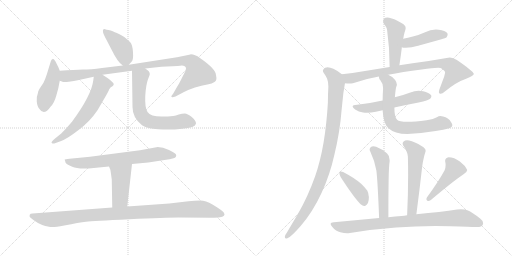
t = 0.00 s
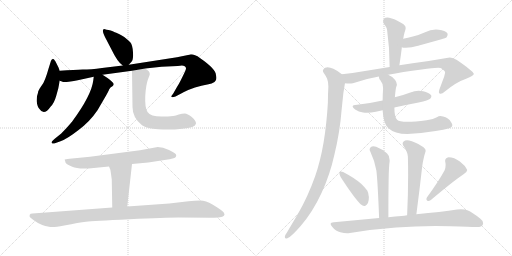
t = 2.90 s
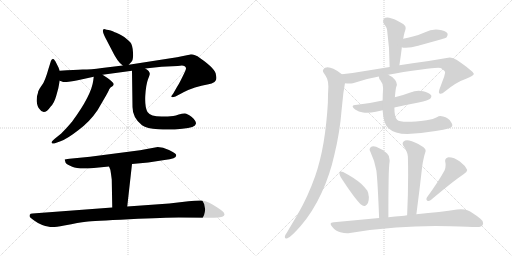
t = 5.81 s
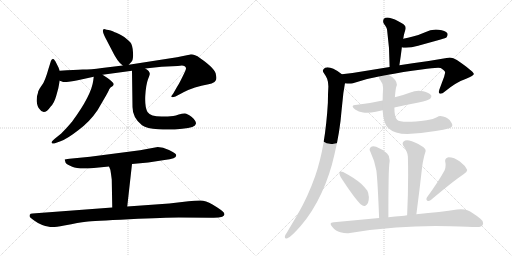
t = 8.71 s
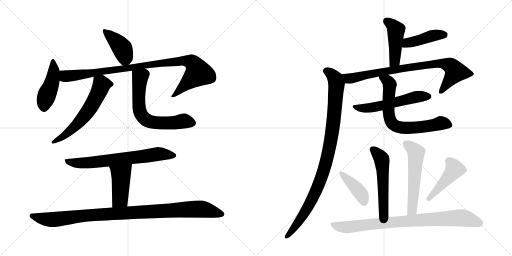
t = 11.61 s
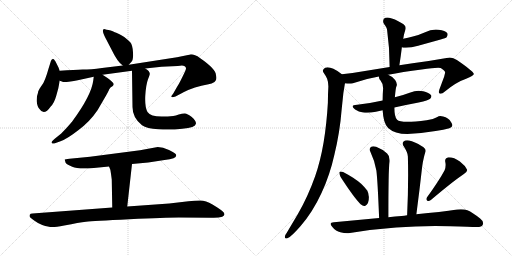
t = 14.52 s

The animated SVG that drew these frames (rendered in a browser with its animation timeline set to each time). Animation: 19 CSS @keyframes rules; one cycle of 14.52 s.

<svg version="1.1" viewBox="0 0 2048 1024" xmlns="http://www.w3.org/2000/svg">
  <g stroke="lightgray" stroke-dasharray="1,1" stroke-width="1" transform="scale(4, 4)">
    <line x1="0" y1="0" x2="256" y2="256"></line>
    <line x1="256" y1="0" x2="0" y2="256"></line>
    <line x1="128" y1="0" x2="128" y2="256"></line>
    <line x1="0" y1="128" x2="256" y2="128"></line>
    <line x1="256" y1="0" x2="512" y2="256"></line>
    <line x1="512" y1="0" x2="256" y2="256"></line>
    <line x1="384" y1="0" x2="384" y2="256"></line>
    <line x1="256" y1="128" x2="512" y2="128"></line>
  </g>
<g transform="scale(1, -1) translate(0, -850)">
   <style type="text/css">
    @keyframes keyframes0 {
      from {
       stroke: black;
       stroke-dashoffset: 414;
       stroke-width: 128;
       }
       57% {
       animation-timing-function: step-end;
       stroke: black;
       stroke-dashoffset: 0;
       stroke-width: 128;
       }
       to {
       stroke: black;
       stroke-width: 1024;
       }
       }
       #make-me-a-hanzi-animation-0 {
         animation: keyframes0 0.586914s both;
         animation-delay: 0.000000s;
         animation-timing-function: linear;
       }
    @keyframes keyframes1 {
      from {
       stroke: black;
       stroke-dashoffset: 448;
       stroke-width: 128;
       }
       59% {
       animation-timing-function: step-end;
       stroke: black;
       stroke-dashoffset: 0;
       stroke-width: 128;
       }
       to {
       stroke: black;
       stroke-width: 1024;
       }
       }
       #make-me-a-hanzi-animation-1 {
         animation: keyframes1 0.614583s both;
         animation-delay: 0.586914s;
         animation-timing-function: linear;
       }
    @keyframes keyframes2 {
      from {
       stroke: black;
       stroke-dashoffset: 971;
       stroke-width: 128;
       }
       76% {
       animation-timing-function: step-end;
       stroke: black;
       stroke-dashoffset: 0;
       stroke-width: 128;
       }
       to {
       stroke: black;
       stroke-width: 1024;
       }
       }
       #make-me-a-hanzi-animation-2 {
         animation: keyframes2 1.040202s both;
         animation-delay: 1.201497s;
         animation-timing-function: linear;
       }
    @keyframes keyframes3 {
      from {
       stroke: black;
       stroke-dashoffset: 602;
       stroke-width: 128;
       }
       66% {
       animation-timing-function: step-end;
       stroke: black;
       stroke-dashoffset: 0;
       stroke-width: 128;
       }
       to {
       stroke: black;
       stroke-width: 1024;
       }
       }
       #make-me-a-hanzi-animation-3 {
         animation: keyframes3 0.739909s both;
         animation-delay: 2.241699s;
         animation-timing-function: linear;
       }
    @keyframes keyframes4 {
      from {
       stroke: black;
       stroke-dashoffset: 655;
       stroke-width: 128;
       }
       68% {
       animation-timing-function: step-end;
       stroke: black;
       stroke-dashoffset: 0;
       stroke-width: 128;
       }
       to {
       stroke: black;
       stroke-width: 1024;
       }
       }
       #make-me-a-hanzi-animation-4 {
         animation: keyframes4 0.783040s both;
         animation-delay: 2.981608s;
         animation-timing-function: linear;
       }
    @keyframes keyframes5 {
      from {
       stroke: black;
       stroke-dashoffset: 693;
       stroke-width: 128;
       }
       69% {
       animation-timing-function: step-end;
       stroke: black;
       stroke-dashoffset: 0;
       stroke-width: 128;
       }
       to {
       stroke: black;
       stroke-width: 1024;
       }
       }
       #make-me-a-hanzi-animation-5 {
         animation: keyframes5 0.813965s both;
         animation-delay: 3.764648s;
         animation-timing-function: linear;
       }
    @keyframes keyframes6 {
      from {
       stroke: black;
       stroke-dashoffset: 441;
       stroke-width: 128;
       }
       59% {
       animation-timing-function: step-end;
       stroke: black;
       stroke-dashoffset: 0;
       stroke-width: 128;
       }
       to {
       stroke: black;
       stroke-width: 1024;
       }
       }
       #make-me-a-hanzi-animation-6 {
         animation: keyframes6 0.608887s both;
         animation-delay: 4.578613s;
         animation-timing-function: linear;
       }
    @keyframes keyframes7 {
      from {
       stroke: black;
       stroke-dashoffset: 1019;
       stroke-width: 128;
       }
       77% {
       animation-timing-function: step-end;
       stroke: black;
       stroke-dashoffset: 0;
       stroke-width: 128;
       }
       to {
       stroke: black;
       stroke-width: 1024;
       }
       }
       #make-me-a-hanzi-animation-7 {
         animation: keyframes7 1.079264s both;
         animation-delay: 5.187500s;
         animation-timing-function: linear;
       }
    @keyframes keyframes8 {
      from {
       stroke: black;
       stroke-dashoffset: 454;
       stroke-width: 128;
       }
       60% {
       animation-timing-function: step-end;
       stroke: black;
       stroke-dashoffset: 0;
       stroke-width: 128;
       }
       to {
       stroke: black;
       stroke-width: 1024;
       }
       }
       #make-me-a-hanzi-animation-8 {
         animation: keyframes8 0.619466s both;
         animation-delay: 6.266764s;
         animation-timing-function: linear;
       }
    @keyframes keyframes9 {
      from {
       stroke: black;
       stroke-dashoffset: 429;
       stroke-width: 128;
       }
       58% {
       animation-timing-function: step-end;
       stroke: black;
       stroke-dashoffset: 0;
       stroke-width: 128;
       }
       to {
       stroke: black;
       stroke-width: 1024;
       }
       }
       #make-me-a-hanzi-animation-9 {
         animation: keyframes9 0.599121s both;
         animation-delay: 6.886230s;
         animation-timing-function: linear;
       }
    @keyframes keyframes10 {
      from {
       stroke: black;
       stroke-dashoffset: 824;
       stroke-width: 128;
       }
       73% {
       animation-timing-function: step-end;
       stroke: black;
       stroke-dashoffset: 0;
       stroke-width: 128;
       }
       to {
       stroke: black;
       stroke-width: 1024;
       }
       }
       #make-me-a-hanzi-animation-10 {
         animation: keyframes10 0.920573s both;
         animation-delay: 7.485351s;
         animation-timing-function: linear;
       }
    @keyframes keyframes11 {
      from {
       stroke: black;
       stroke-dashoffset: 984;
       stroke-width: 128;
       }
       76% {
       animation-timing-function: step-end;
       stroke: black;
       stroke-dashoffset: 0;
       stroke-width: 128;
       }
       to {
       stroke: black;
       stroke-width: 1024;
       }
       }
       #make-me-a-hanzi-animation-11 {
         animation: keyframes11 1.050781s both;
         animation-delay: 8.405924s;
         animation-timing-function: linear;
       }
    @keyframes keyframes12 {
      from {
       stroke: black;
       stroke-dashoffset: 558;
       stroke-width: 128;
       }
       64% {
       animation-timing-function: step-end;
       stroke: black;
       stroke-dashoffset: 0;
       stroke-width: 128;
       }
       to {
       stroke: black;
       stroke-width: 1024;
       }
       }
       #make-me-a-hanzi-animation-12 {
         animation: keyframes12 0.704102s both;
         animation-delay: 9.456705s;
         animation-timing-function: linear;
       }
    @keyframes keyframes13 {
      from {
       stroke: black;
       stroke-dashoffset: 697;
       stroke-width: 128;
       }
       69% {
       animation-timing-function: step-end;
       stroke: black;
       stroke-dashoffset: 0;
       stroke-width: 128;
       }
       to {
       stroke: black;
       stroke-width: 1024;
       }
       }
       #make-me-a-hanzi-animation-13 {
         animation: keyframes13 0.817220s both;
         animation-delay: 10.160807s;
         animation-timing-function: linear;
       }
    @keyframes keyframes14 {
      from {
       stroke: black;
       stroke-dashoffset: 538;
       stroke-width: 128;
       }
       64% {
       animation-timing-function: step-end;
       stroke: black;
       stroke-dashoffset: 0;
       stroke-width: 128;
       }
       to {
       stroke: black;
       stroke-width: 1024;
       }
       }
       #make-me-a-hanzi-animation-14 {
         animation: keyframes14 0.687826s both;
         animation-delay: 10.978027s;
         animation-timing-function: linear;
       }
    @keyframes keyframes15 {
      from {
       stroke: black;
       stroke-dashoffset: 561;
       stroke-width: 128;
       }
       65% {
       animation-timing-function: step-end;
       stroke: black;
       stroke-dashoffset: 0;
       stroke-width: 128;
       }
       to {
       stroke: black;
       stroke-width: 1024;
       }
       }
       #make-me-a-hanzi-animation-15 {
         animation: keyframes15 0.706543s both;
         animation-delay: 11.665853s;
         animation-timing-function: linear;
       }
    @keyframes keyframes16 {
      from {
       stroke: black;
       stroke-dashoffset: 410;
       stroke-width: 128;
       }
       57% {
       animation-timing-function: step-end;
       stroke: black;
       stroke-dashoffset: 0;
       stroke-width: 128;
       }
       to {
       stroke: black;
       stroke-width: 1024;
       }
       }
       #make-me-a-hanzi-animation-16 {
         animation: keyframes16 0.583659s both;
         animation-delay: 12.372396s;
         animation-timing-function: linear;
       }
    @keyframes keyframes17 {
      from {
       stroke: black;
       stroke-dashoffset: 456;
       stroke-width: 128;
       }
       60% {
       animation-timing-function: step-end;
       stroke: black;
       stroke-dashoffset: 0;
       stroke-width: 128;
       }
       to {
       stroke: black;
       stroke-width: 1024;
       }
       }
       #make-me-a-hanzi-animation-17 {
         animation: keyframes17 0.621094s both;
         animation-delay: 12.956055s;
         animation-timing-function: linear;
       }
    @keyframes keyframes18 {
      from {
       stroke: black;
       stroke-dashoffset: 848;
       stroke-width: 128;
       }
       73% {
       animation-timing-function: step-end;
       stroke: black;
       stroke-dashoffset: 0;
       stroke-width: 128;
       }
       to {
       stroke: black;
       stroke-width: 1024;
       }
       }
       #make-me-a-hanzi-animation-18 {
         animation: keyframes18 0.940104s both;
         animation-delay: 13.577149s;
         animation-timing-function: linear;
       }
</style>
<path d="M 515.0 591.5 L 526.0 603.5 Q 534.0 610.5 532.0 641.5 Q 530.0 671.5 521.0 681.5 Q 512.0 690.5 497.0 702.5 Q 471.0 717.5 465.0 719.5 Q 460.0 720.5 451.0 725.5 Q 443.0 729.5 434.0 730.5 Q 426.0 731.5 420.0 733.5 Q 415.0 734.5 413.0 732.5 Q 407.0 725.5 423.0 696.5 L 447.0 650.5 Q 470.0 602.5 491.0 588.5 C 504.0 578.5 504.0 578.5 515.0 591.5 Z" fill="lightgray"></path> 
<path d="M 239.0 567.5 L 234.0 580.5 L 222.0 604.5 Q 215.0 615.5 211.0 614.5 Q 207.0 613.5 204.0 607.5 L 194.0 575.5 Q 187.0 550.5 181.0 535.5 Q 176.0 520.5 164.0 504.5 Q 152.0 487.5 152.0 479.5 Q 146.0 465.5 147.0 444.5 Q 149.0 423.5 158.0 414.5 Q 176.0 385.5 203.0 424.5 Q 217.0 438.5 225.0 467.5 L 233.0 496.5 L 239.0 527.5 L 239.0 567.5 Z" fill="lightgray"></path> 
<path d="M 239.0 527.5 L 248.0 524.5 Q 252.0 520.5 275.0 523.5 Q 298.0 526.5 311.0 529.5 L 375.0 543.5 L 410.0 551.5 L 528.0 567.5 L 581.0 576.5 L 646.0 583.5 L 711.0 586.5 Q 731.0 590.5 737.0 586.5 Q 744.0 582.5 744.0 577.5 Q 745.0 571.5 730.0 543.5 Q 716.0 514.5 709.0 504.5 L 693.0 476.5 L 685.0 465.5 Q 685.0 464.5 687.0 462.5 Q 689.0 459.5 702.0 464.5 L 736.0 482.5 Q 775.0 502.5 834.0 513.5 Q 847.0 515.5 858.0 522.5 Q 869.0 528.5 864.0 550.5 Q 862.0 575.5 801.0 617.5 Q 772.0 636.5 757.0 631.5 L 708.0 621.5 L 515.0 591.5 L 491.0 588.5 L 408.0 578.5 Q 363.0 572.5 331.0 572.5 Q 300.0 571.5 239.0 567.5 C 209.0 565.5 210.0 534.5 239.0 527.5 Z" fill="lightgray"></path> 
<path d="M 375.0 543.5 L 373.0 528.5 Q 366.0 469.5 288.0 363.5 Q 266.0 337.5 245.0 316.5 L 219.0 295.5 Q 203.0 282.5 207.0 278.5 Q 211.0 274.5 217.0 276.5 L 242.0 285.5 Q 268.0 294.5 313.0 329.5 Q 359.0 363.5 390.0 409.5 L 415.0 452.5 Q 434.0 484.5 437.0 493.5 Q 440.0 501.5 451.0 506.5 Q 455.0 511.5 455.0 514.5 Q 455.0 516.5 446.0 525.5 Q 438.0 533.5 430.0 538.5 L 410.0 551.5 C 385.0 567.5 379.0 571.5 375.0 543.5 Z" fill="lightgray"></path> 
<path d="M 528.0 567.5 L 530.0 422.5 Q 530.0 379.5 568.0 349.5 Q 587.0 336.5 633.0 333.5 Q 679.0 329.5 729.0 335.5 Q 782.0 339.5 784.0 356.5 Q 784.0 367.5 767.0 382.5 Q 750.0 396.5 739.0 396.5 Q 728.0 396.5 715.0 392.5 Q 703.0 388.5 693.0 386.5 L 671.0 384.5 L 646.0 384.5 Q 602.0 384.5 590.0 402.5 Q 579.0 419.5 581.0 466.5 Q 584.0 512.5 592.0 533.5 Q 600.0 553.5 599.0 554.5 Q 600.0 565.5 581.0 576.5 C 557.0 594.5 528.0 597.5 528.0 567.5 Z" fill="lightgray"></path> 
<path d="M 631.0 262.5 L 560.0 249.5 L 360.0 223.5 L 278.0 215.5 Q 260.0 213.5 259.0 212.5 Q 258.0 210.5 260.0 208.5 L 262.0 200.5 Q 265.0 193.5 289.0 183.5 Q 313.0 172.5 375.0 178.5 L 436.0 184.5 L 528.0 194.5 L 593.0 200.5 L 658.0 210.5 Q 681.0 212.5 694.0 217.5 Q 708.0 221.5 704.0 232.5 Q 702.0 238.5 676.0 250.5 Q 651.0 262.5 631.0 262.5 Z" fill="lightgray"></path> 
<path d="M 436.0 184.5 L 441.0 172.5 Q 442.0 171.5 447.0 132.5 L 449.0 20.5 C 450.0 -9.5 506.0 -5.5 509.0 24.5 L 528.0 194.5 C 531.0 224.5 424.0 212.5 436.0 184.5 Z" fill="lightgray"></path> 
<path d="M 449.0 20.5 L 130.0 -3.5 Q 121.0 -3.5 119.0 -8.5 Q 117.0 -14.5 120.0 -18.5 Q 128.0 -25.5 138.0 -32.5 Q 148.0 -40.5 169.0 -49.5 Q 198.0 -58.5 210.0 -57.5 Q 223.0 -57.5 257.0 -51.5 Q 317.0 -39.5 344.0 -36.5 Q 371.0 -33.5 517.0 -26.5 Q 664.0 -19.5 715.0 -19.5 L 846.0 -20.5 Q 875.0 -21.5 889.0 -16.5 Q 907.0 -9.5 889.0 6.5 Q 878.0 15.5 850.0 32.5 Q 823.0 48.5 801.0 48.5 Q 779.0 48.5 754.0 45.5 L 677.0 36.5 L 509.0 24.5 L 449.0 20.5 Z" fill="lightgray"></path> 
<path d="M 1597.5 589.0 Q 1603.5 628.0 1607.5 661.0 L 1612.5 695.0 L 1613.5 698.0 Q 1615.5 712.0 1618.5 721.0 Q 1621.5 731.0 1622.5 735.0 L 1622.5 739.0 Q 1622.5 749.0 1607.5 757.0 Q 1577.5 776.0 1556.5 779.0 Q 1552.5 780.0 1549.5 780.0 Q 1540.5 780.0 1535.5 775.0 Q 1532.5 770.0 1532.5 765.0 Q 1532.5 760.0 1535.5 755.0 Q 1548.5 739.0 1548.5 729.0 Q 1558.5 660.0 1558.5 582.0 C 1558.5 552.0 1592.5 559.0 1597.5 589.0 Z" fill="lightgray"></path> 
<path d="M 1607.5 661.0 Q 1612.5 659.0 1618.5 659.0 L 1623.5 659.0 Q 1645.5 659.0 1672.5 667.0 L 1762.5 692.0 Q 1783.5 698.0 1786.5 701.0 Q 1790.5 707.0 1790.5 712.0 Q 1790.5 714.0 1789.5 717.0 Q 1781.5 728.0 1754.5 731.0 Q 1749.5 732.0 1743.5 732.0 Q 1720.5 732.0 1700.5 721.0 Q 1676.5 710.0 1651.5 704.0 Q 1631.5 698.0 1612.5 695.0 C 1582.5 690.0 1578.5 669.0 1607.5 661.0 Z" fill="lightgray"></path> 
<path d="M 1552.5 551.0 Q 1608.5 562.0 1686.5 572.0 Q 1732.5 579.0 1752.5 579.0 Q 1758.5 579.0 1762.5 578.0 Q 1780.5 567.0 1780.5 560.0 L 1780.5 559.0 L 1776.5 543.0 L 1757.5 492.0 Q 1755.5 486.0 1755.5 482.0 Q 1755.5 478.0 1758.5 476.0 Q 1760.5 475.0 1762.5 475.0 Q 1769.5 475.0 1779.5 484.0 Q 1825.5 522.0 1864.5 535.0 Q 1895.5 548.0 1895.5 554.0 Q 1893.5 565.0 1827.5 610.0 Q 1813.5 620.0 1799.5 620.0 Q 1792.5 620.0 1786.5 618.0 Q 1725.5 607.0 1650.5 597.0 L 1597.5 589.0 L 1558.5 582.0 L 1453.5 565.0 Q 1409.5 557.0 1367.5 553.0 C 1337.5 550.0 1350.5 519.0 1380.5 517.0 Q 1388.5 516.0 1396.5 516.0 Q 1404.5 516.0 1411.5 517.0 Q 1461.5 535.0 1515.5 544.0 L 1552.5 551.0 Z" fill="lightgray"></path> 
<path d="M 1367.5 553.0 Q 1352.5 566.0 1333.5 575.0 Q 1320.5 581.0 1310.5 581.0 Q 1305.5 581.0 1300.5 579.0 Q 1291.5 574.0 1291.5 567.0 Q 1291.5 564.0 1294.5 559.0 Q 1302.5 548.0 1308.5 535.0 Q 1313.5 522.0 1313.5 504.0 Q 1311.5 473.0 1311.5 439.0 Q 1306.5 353.0 1294.5 281.0 Q 1281.5 205.0 1260.5 145.0 Q 1231.5 63.0 1191.5 -6.0 L 1146.5 -82.0 Q 1139.5 -90.0 1139.5 -96.0 L 1139.5 -99.0 Q 1139.5 -104.0 1145.5 -104.0 L 1147.5 -104.0 Q 1157.5 -101.0 1172.5 -86.0 Q 1189.5 -69.0 1202.5 -54.0 Q 1250.5 1.0 1286.5 79.0 Q 1319.5 150.0 1337.5 231.0 Q 1359.5 321.0 1366.5 411.0 L 1373.5 478.0 L 1379.5 515.0 L 1380.5 517.0 C 1384.5 540.0 1384.5 540.0 1367.5 553.0 Z" fill="lightgray"></path> 
<path d="M 1428.5 431.0 Q 1410.5 430.0 1410.5 424.0 Q 1410.5 420.0 1420.5 412.0 Q 1434.5 403.0 1452.5 400.0 Q 1459.5 399.0 1467.5 399.0 Q 1483.5 399.0 1503.5 403.0 L 1530.5 409.0 L 1577.5 420.0 Q 1626.5 431.0 1674.5 440.0 Q 1714.5 449.0 1720.5 455.0 Q 1725.5 461.0 1725.5 465.0 Q 1725.5 467.0 1724.5 469.0 Q 1716.5 479.0 1692.5 485.0 Q 1683.5 487.0 1674.5 487.0 Q 1657.5 487.0 1641.5 480.0 Q 1609.5 468.0 1579.5 461.0 L 1530.5 448.0 Q 1482.5 437.0 1428.5 431.0 Z" fill="lightgray"></path> 
<path d="M 1530.5 409.0 Q 1533.5 356.0 1552.5 338.0 Q 1578.5 314.0 1629.5 314.0 Q 1682.5 316.0 1742.5 326.0 Q 1775.5 330.0 1797.5 337.0 Q 1809.5 341.0 1809.5 349.0 Q 1809.5 354.0 1804.5 361.0 Q 1793.5 380.0 1772.5 384.0 Q 1766.5 386.0 1761.5 386.0 Q 1753.5 386.0 1749.5 382.0 Q 1733.5 372.0 1706.5 369.0 Q 1658.5 363.0 1629.5 363.0 Q 1596.5 363.0 1588.5 371.0 Q 1577.5 381.0 1577.5 420.0 L 1579.5 461.0 Q 1582.5 497.0 1585.5 504.0 Q 1587.5 508.0 1587.5 512.0 Q 1587.5 520.0 1580.5 530.0 Q 1568.5 545.0 1552.5 551.0 C 1525.5 565.0 1505.5 572.0 1515.5 544.0 Q 1515.5 535.0 1521.5 529.0 Q 1532.5 516.0 1532.5 497.0 Q 1530.5 472.0 1530.5 448.0 L 1530.5 409.0 Z" fill="lightgray"></path> 
<path d="M 1553.5 -19.0 Q 1553.5 71.0 1554.5 128.0 Q 1555.5 189.0 1558.5 204.0 L 1558.5 210.0 Q 1558.5 227.0 1548.5 236.0 Q 1528.5 254.0 1504.5 263.0 Q 1498.5 265.0 1493.5 265.0 Q 1487.5 265.0 1483.5 262.0 Q 1478.5 258.0 1478.5 252.0 Q 1478.5 248.0 1481.5 243.0 Q 1499.5 205.0 1505.5 168.0 Q 1510.5 129.0 1516.5 -22.0 C 1517.5 -52.0 1553.5 -49.0 1553.5 -19.0 Z" fill="lightgray"></path> 
<path d="M 1665.5 -7.0 Q 1678.5 92.0 1688.5 182.0 Q 1691.5 205.0 1695.5 220.0 Q 1698.5 233.0 1701.5 242.0 Q 1702.5 244.0 1702.5 247.0 Q 1702.5 257.0 1687.5 265.0 Q 1657.5 284.0 1636.5 288.0 Q 1632.5 289.0 1628.5 289.0 Q 1619.5 289.0 1614.5 284.0 Q 1610.5 280.0 1610.5 276.0 Q 1610.5 270.0 1615.5 264.0 Q 1631.5 239.0 1631.5 224.0 Q 1632.5 188.0 1632.5 150.0 Q 1632.5 73.0 1628.5 -11.0 C 1627.5 -41.0 1661.5 -37.0 1665.5 -7.0 Z" fill="lightgray"></path> 
<path d="M 1357.5 161.0 L 1357.5 158.0 Q 1357.5 152.0 1362.5 142.0 Q 1415.5 60.0 1442.5 33.0 Q 1450.5 26.0 1456.5 26.0 Q 1459.5 26.0 1461.5 27.0 Q 1475.5 34.0 1475.5 62.0 Q 1473.5 80.0 1469.5 87.0 Q 1460.5 100.0 1444.5 115.0 Q 1418.5 138.0 1372.5 162.0 Q 1367.5 164.0 1363.5 164.0 Q 1359.5 164.0 1357.5 161.0 Z" fill="lightgray"></path> 
<path d="M 1707.5 60.0 Q 1705.5 56.0 1705.5 54.0 Q 1705.5 49.0 1709.5 47.0 Q 1711.5 46.0 1713.5 46.0 Q 1717.5 46.0 1723.5 50.0 Q 1813.5 126.0 1855.5 154.0 Q 1868.5 162.0 1868.5 169.0 L 1868.5 171.0 Q 1860.5 188.0 1839.5 204.0 Q 1816.5 221.0 1794.5 221.0 Q 1780.5 219.0 1780.5 207.0 Q 1780.5 204.0 1781.5 200.0 Q 1782.5 195.0 1782.5 190.0 Q 1782.5 180.0 1778.5 169.0 Q 1755.5 126.0 1707.5 60.0 Z" fill="lightgray"></path> 
<path d="M 1628.5 -11.0 Q 1616.5 -13.0 1606.5 -14.0 Q 1580.5 -16.0 1553.5 -19.0 L 1516.5 -22.0 L 1335.5 -39.0 Q 1322.5 -40.0 1322.5 -46.0 Q 1322.5 -50.0 1329.5 -58.0 Q 1343.5 -75.0 1361.5 -79.0 Q 1376.5 -83.0 1388.5 -83.0 Q 1394.5 -83.0 1399.5 -82.0 Q 1487.5 -67.0 1584.5 -60.0 Q 1660.5 -54.0 1740.5 -54.0 Q 1770.5 -54.0 1801.5 -55.0 Q 1883.5 -58.0 1904.5 -58.0 L 1908.5 -58.0 Q 1926.5 -58.0 1930.5 -50.0 Q 1932.5 -46.0 1932.5 -43.0 Q 1932.5 -33.0 1920.5 -24.0 Q 1890.5 0.0 1869.5 9.0 Q 1858.5 13.0 1843.5 13.0 Q 1836.5 13.0 1828.5 12.0 Q 1764.5 2.0 1665.5 -7.0 L 1628.5 -11.0 Z" fill="lightgray"></path> 
      <clipPath id="make-me-a-hanzi-clip-0">
      <path d="M 515.0 591.5 L 526.0 603.5 Q 534.0 610.5 532.0 641.5 Q 530.0 671.5 521.0 681.5 Q 512.0 690.5 497.0 702.5 Q 471.0 717.5 465.0 719.5 Q 460.0 720.5 451.0 725.5 Q 443.0 729.5 434.0 730.5 Q 426.0 731.5 420.0 733.5 Q 415.0 734.5 413.0 732.5 Q 407.0 725.5 423.0 696.5 L 447.0 650.5 Q 470.0 602.5 491.0 588.5 C 504.0 578.5 504.0 578.5 515.0 591.5 Z" fill="lightgray"></path>
      </clipPath>
      <path clip-path="url(#make-me-a-hanzi-clip-0)" d="M 417.0 727.5 L 490.0 655.5 L 500.0 619.5 L 495.0 602.5 " fill="none" id="make-me-a-hanzi-animation-0" stroke-dasharray="286 572" stroke-linecap="round"></path>

      <clipPath id="make-me-a-hanzi-clip-1">
      <path d="M 239.0 567.5 L 234.0 580.5 L 222.0 604.5 Q 215.0 615.5 211.0 614.5 Q 207.0 613.5 204.0 607.5 L 194.0 575.5 Q 187.0 550.5 181.0 535.5 Q 176.0 520.5 164.0 504.5 Q 152.0 487.5 152.0 479.5 Q 146.0 465.5 147.0 444.5 Q 149.0 423.5 158.0 414.5 Q 176.0 385.5 203.0 424.5 Q 217.0 438.5 225.0 467.5 L 233.0 496.5 L 239.0 527.5 L 239.0 567.5 Z" fill="lightgray"></path>
      </clipPath>
      <path clip-path="url(#make-me-a-hanzi-clip-1)" d="M 213.0 605.5 L 216.0 565.5 L 209.0 525.5 L 177.0 441.5 L 175.0 420.5 " fill="none" id="make-me-a-hanzi-animation-1" stroke-dasharray="320 640" stroke-linecap="round"></path>

      <clipPath id="make-me-a-hanzi-clip-2">
      <path d="M 239.0 527.5 L 248.0 524.5 Q 252.0 520.5 275.0 523.5 Q 298.0 526.5 311.0 529.5 L 375.0 543.5 L 410.0 551.5 L 528.0 567.5 L 581.0 576.5 L 646.0 583.5 L 711.0 586.5 Q 731.0 590.5 737.0 586.5 Q 744.0 582.5 744.0 577.5 Q 745.0 571.5 730.0 543.5 Q 716.0 514.5 709.0 504.5 L 693.0 476.5 L 685.0 465.5 Q 685.0 464.5 687.0 462.5 Q 689.0 459.5 702.0 464.5 L 736.0 482.5 Q 775.0 502.5 834.0 513.5 Q 847.0 515.5 858.0 522.5 Q 869.0 528.5 864.0 550.5 Q 862.0 575.5 801.0 617.5 Q 772.0 636.5 757.0 631.5 L 708.0 621.5 L 515.0 591.5 L 491.0 588.5 L 408.0 578.5 Q 363.0 572.5 331.0 572.5 Q 300.0 571.5 239.0 567.5 C 209.0 565.5 210.0 534.5 239.0 527.5 Z" fill="lightgray"></path>
      </clipPath>
      <path clip-path="url(#make-me-a-hanzi-clip-2)" d="M 249.0 560.5 L 259.0 547.5 L 279.0 546.5 L 643.0 598.5 L 730.0 607.5 L 766.0 600.5 L 776.0 593.5 L 794.0 558.5 L 693.0 468.5 " fill="none" id="make-me-a-hanzi-animation-2" stroke-dasharray="843 1686" stroke-linecap="round"></path>

      <clipPath id="make-me-a-hanzi-clip-3">
      <path d="M 375.0 543.5 L 373.0 528.5 Q 366.0 469.5 288.0 363.5 Q 266.0 337.5 245.0 316.5 L 219.0 295.5 Q 203.0 282.5 207.0 278.5 Q 211.0 274.5 217.0 276.5 L 242.0 285.5 Q 268.0 294.5 313.0 329.5 Q 359.0 363.5 390.0 409.5 L 415.0 452.5 Q 434.0 484.5 437.0 493.5 Q 440.0 501.5 451.0 506.5 Q 455.0 511.5 455.0 514.5 Q 455.0 516.5 446.0 525.5 Q 438.0 533.5 430.0 538.5 L 410.0 551.5 C 385.0 567.5 379.0 571.5 375.0 543.5 Z" fill="lightgray"></path>
      </clipPath>
      <path clip-path="url(#make-me-a-hanzi-clip-3)" d="M 444.0 514.5 L 406.0 511.5 L 368.0 429.5 L 336.0 384.5 L 282.0 327.5 L 213.0 280.5 " fill="none" id="make-me-a-hanzi-animation-3" stroke-dasharray="474 948" stroke-linecap="round"></path>

      <clipPath id="make-me-a-hanzi-clip-4">
      <path d="M 528.0 567.5 L 530.0 422.5 Q 530.0 379.5 568.0 349.5 Q 587.0 336.5 633.0 333.5 Q 679.0 329.5 729.0 335.5 Q 782.0 339.5 784.0 356.5 Q 784.0 367.5 767.0 382.5 Q 750.0 396.5 739.0 396.5 Q 728.0 396.5 715.0 392.5 Q 703.0 388.5 693.0 386.5 L 671.0 384.5 L 646.0 384.5 Q 602.0 384.5 590.0 402.5 Q 579.0 419.5 581.0 466.5 Q 584.0 512.5 592.0 533.5 Q 600.0 553.5 599.0 554.5 Q 600.0 565.5 581.0 576.5 C 557.0 594.5 528.0 597.5 528.0 567.5 Z" fill="lightgray"></path>
      </clipPath>
      <path clip-path="url(#make-me-a-hanzi-clip-4)" d="M 536.0 560.5 L 560.0 538.5 L 555.0 430.5 L 565.0 390.5 L 580.0 374.5 L 627.0 359.5 L 667.0 357.5 L 744.0 365.5 L 771.0 358.5 " fill="none" id="make-me-a-hanzi-animation-4" stroke-dasharray="527 1054" stroke-linecap="round"></path>

      <clipPath id="make-me-a-hanzi-clip-5">
      <path d="M 631.0 262.5 L 560.0 249.5 L 360.0 223.5 L 278.0 215.5 Q 260.0 213.5 259.0 212.5 Q 258.0 210.5 260.0 208.5 L 262.0 200.5 Q 265.0 193.5 289.0 183.5 Q 313.0 172.5 375.0 178.5 L 436.0 184.5 L 528.0 194.5 L 593.0 200.5 L 658.0 210.5 Q 681.0 212.5 694.0 217.5 Q 708.0 221.5 704.0 232.5 Q 702.0 238.5 676.0 250.5 Q 651.0 262.5 631.0 262.5 Z" fill="lightgray"></path>
      </clipPath>
      <path clip-path="url(#make-me-a-hanzi-clip-5)" d="M 262.0 211.5 L 286.0 200.5 L 346.0 198.5 L 629.0 234.5 L 694.0 228.5 " fill="none" id="make-me-a-hanzi-animation-5" stroke-dasharray="565 1130" stroke-linecap="round"></path>

      <clipPath id="make-me-a-hanzi-clip-6">
      <path d="M 436.0 184.5 L 441.0 172.5 Q 442.0 171.5 447.0 132.5 L 449.0 20.5 C 450.0 -9.5 506.0 -5.5 509.0 24.5 L 528.0 194.5 C 531.0 224.5 424.0 212.5 436.0 184.5 Z" fill="lightgray"></path>
      </clipPath>
      <path clip-path="url(#make-me-a-hanzi-clip-6)" d="M 521.0 187.5 L 483.0 148.5 L 480.0 54.5 L 456.0 27.5 " fill="none" id="make-me-a-hanzi-animation-6" stroke-dasharray="313 626" stroke-linecap="round"></path>

      <clipPath id="make-me-a-hanzi-clip-7">
      <path d="M 449.0 20.5 L 130.0 -3.5 Q 121.0 -3.5 119.0 -8.5 Q 117.0 -14.5 120.0 -18.5 Q 128.0 -25.5 138.0 -32.5 Q 148.0 -40.5 169.0 -49.5 Q 198.0 -58.5 210.0 -57.5 Q 223.0 -57.5 257.0 -51.5 Q 317.0 -39.5 344.0 -36.5 Q 371.0 -33.5 517.0 -26.5 Q 664.0 -19.5 715.0 -19.5 L 846.0 -20.5 Q 875.0 -21.5 889.0 -16.5 Q 907.0 -9.5 889.0 6.5 Q 878.0 15.5 850.0 32.5 Q 823.0 48.5 801.0 48.5 Q 779.0 48.5 754.0 45.5 L 677.0 36.5 L 509.0 24.5 L 449.0 20.5 Z" fill="lightgray"></path>
      </clipPath>
      <path clip-path="url(#make-me-a-hanzi-clip-7)" d="M 128.0 -12.5 L 172.0 -24.5 L 214.0 -27.5 L 379.0 -8.5 L 794.0 14.5 L 886.0 -4.5 " fill="none" id="make-me-a-hanzi-animation-7" stroke-dasharray="891 1782" stroke-linecap="round"></path>

      <clipPath id="make-me-a-hanzi-clip-8">
      <path d="M 1597.5 589.0 Q 1603.5 628.0 1607.5 661.0 L 1612.5 695.0 L 1613.5 698.0 Q 1615.5 712.0 1618.5 721.0 Q 1621.5 731.0 1622.5 735.0 L 1622.5 739.0 Q 1622.5 749.0 1607.5 757.0 Q 1577.5 776.0 1556.5 779.0 Q 1552.5 780.0 1549.5 780.0 Q 1540.5 780.0 1535.5 775.0 Q 1532.5 770.0 1532.5 765.0 Q 1532.5 760.0 1535.5 755.0 Q 1548.5 739.0 1548.5 729.0 Q 1558.5 660.0 1558.5 582.0 C 1558.5 552.0 1592.5 559.0 1597.5 589.0 Z" fill="lightgray"></path>
      </clipPath>
      <path clip-path="url(#make-me-a-hanzi-clip-8)" d="M 1546.5 766.0 L 1584.5 730.0 L 1580.5 615.0 L 1563.5 590.0 " fill="none" id="make-me-a-hanzi-animation-8" stroke-dasharray="326 652" stroke-linecap="round"></path>

      <clipPath id="make-me-a-hanzi-clip-9">
      <path d="M 1607.5 661.0 Q 1612.5 659.0 1618.5 659.0 L 1623.5 659.0 Q 1645.5 659.0 1672.5 667.0 L 1762.5 692.0 Q 1783.5 698.0 1786.5 701.0 Q 1790.5 707.0 1790.5 712.0 Q 1790.5 714.0 1789.5 717.0 Q 1781.5 728.0 1754.5 731.0 Q 1749.5 732.0 1743.5 732.0 Q 1720.5 732.0 1700.5 721.0 Q 1676.5 710.0 1651.5 704.0 Q 1631.5 698.0 1612.5 695.0 C 1582.5 690.0 1578.5 669.0 1607.5 661.0 Z" fill="lightgray"></path>
      </clipPath>
      <path clip-path="url(#make-me-a-hanzi-clip-9)" d="M 1614.5 666.0 L 1629.5 678.0 L 1726.5 707.0 L 1778.5 712.0 " fill="none" id="make-me-a-hanzi-animation-9" stroke-dasharray="301 602" stroke-linecap="round"></path>

      <clipPath id="make-me-a-hanzi-clip-10">
      <path d="M 1552.5 551.0 Q 1608.5 562.0 1686.5 572.0 Q 1732.5 579.0 1752.5 579.0 Q 1758.5 579.0 1762.5 578.0 Q 1780.5 567.0 1780.5 560.0 L 1780.5 559.0 L 1776.5 543.0 L 1757.5 492.0 Q 1755.5 486.0 1755.5 482.0 Q 1755.5 478.0 1758.5 476.0 Q 1760.5 475.0 1762.5 475.0 Q 1769.5 475.0 1779.5 484.0 Q 1825.5 522.0 1864.5 535.0 Q 1895.5 548.0 1895.5 554.0 Q 1893.5 565.0 1827.5 610.0 Q 1813.5 620.0 1799.5 620.0 Q 1792.5 620.0 1786.5 618.0 Q 1725.5 607.0 1650.5 597.0 L 1597.5 589.0 L 1558.5 582.0 L 1453.5 565.0 Q 1409.5 557.0 1367.5 553.0 C 1337.5 550.0 1350.5 519.0 1380.5 517.0 Q 1388.5 516.0 1396.5 516.0 Q 1404.5 516.0 1411.5 517.0 Q 1461.5 535.0 1515.5 544.0 L 1552.5 551.0 Z" fill="lightgray"></path>
      </clipPath>
      <path clip-path="url(#make-me-a-hanzi-clip-10)" d="M 1375.5 549.0 L 1394.5 536.0 L 1405.5 537.0 L 1538.5 565.0 L 1724.5 593.0 L 1768.5 596.0 L 1797.5 590.0 L 1816.5 573.0 L 1820.5 560.0 L 1762.5 482.0 " fill="none" id="make-me-a-hanzi-animation-10" stroke-dasharray="696 1392" stroke-linecap="round"></path>

      <clipPath id="make-me-a-hanzi-clip-11">
      <path d="M 1367.5 553.0 Q 1352.5 566.0 1333.5 575.0 Q 1320.5 581.0 1310.5 581.0 Q 1305.5 581.0 1300.5 579.0 Q 1291.5 574.0 1291.5 567.0 Q 1291.5 564.0 1294.5 559.0 Q 1302.5 548.0 1308.5 535.0 Q 1313.5 522.0 1313.5 504.0 Q 1311.5 473.0 1311.5 439.0 Q 1306.5 353.0 1294.5 281.0 Q 1281.5 205.0 1260.5 145.0 Q 1231.5 63.0 1191.5 -6.0 L 1146.5 -82.0 Q 1139.5 -90.0 1139.5 -96.0 L 1139.5 -99.0 Q 1139.5 -104.0 1145.5 -104.0 L 1147.5 -104.0 Q 1157.5 -101.0 1172.5 -86.0 Q 1189.5 -69.0 1202.5 -54.0 Q 1250.5 1.0 1286.5 79.0 Q 1319.5 150.0 1337.5 231.0 Q 1359.5 321.0 1366.5 411.0 L 1373.5 478.0 L 1379.5 515.0 L 1380.5 517.0 C 1384.5 540.0 1384.5 540.0 1367.5 553.0 Z" fill="lightgray"></path>
      </clipPath>
      <path clip-path="url(#make-me-a-hanzi-clip-11)" d="M 1303.5 567.0 L 1336.5 542.0 L 1345.5 514.0 L 1335.5 377.0 L 1311.5 229.0 L 1283.5 134.0 L 1248.5 52.0 L 1202.5 -26.0 L 1145.5 -97.0 " fill="none" id="make-me-a-hanzi-animation-11" stroke-dasharray="856 1712" stroke-linecap="round"></path>

      <clipPath id="make-me-a-hanzi-clip-12">
      <path d="M 1428.5 431.0 Q 1410.5 430.0 1410.5 424.0 Q 1410.5 420.0 1420.5 412.0 Q 1434.5 403.0 1452.5 400.0 Q 1459.5 399.0 1467.5 399.0 Q 1483.5 399.0 1503.5 403.0 L 1530.5 409.0 L 1577.5 420.0 Q 1626.5 431.0 1674.5 440.0 Q 1714.5 449.0 1720.5 455.0 Q 1725.5 461.0 1725.5 465.0 Q 1725.5 467.0 1724.5 469.0 Q 1716.5 479.0 1692.5 485.0 Q 1683.5 487.0 1674.5 487.0 Q 1657.5 487.0 1641.5 480.0 Q 1609.5 468.0 1579.5 461.0 L 1530.5 448.0 Q 1482.5 437.0 1428.5 431.0 Z" fill="lightgray"></path>
      </clipPath>
      <path clip-path="url(#make-me-a-hanzi-clip-12)" d="M 1418.5 421.0 L 1461.5 416.0 L 1493.5 420.0 L 1670.5 464.0 L 1714.5 464.0 " fill="none" id="make-me-a-hanzi-animation-12" stroke-dasharray="430 860" stroke-linecap="round"></path>

      <clipPath id="make-me-a-hanzi-clip-13">
      <path d="M 1530.5 409.0 Q 1533.5 356.0 1552.5 338.0 Q 1578.5 314.0 1629.5 314.0 Q 1682.5 316.0 1742.5 326.0 Q 1775.5 330.0 1797.5 337.0 Q 1809.5 341.0 1809.5 349.0 Q 1809.5 354.0 1804.5 361.0 Q 1793.5 380.0 1772.5 384.0 Q 1766.5 386.0 1761.5 386.0 Q 1753.5 386.0 1749.5 382.0 Q 1733.5 372.0 1706.5 369.0 Q 1658.5 363.0 1629.5 363.0 Q 1596.5 363.0 1588.5 371.0 Q 1577.5 381.0 1577.5 420.0 L 1579.5 461.0 Q 1582.5 497.0 1585.5 504.0 Q 1587.5 508.0 1587.5 512.0 Q 1587.5 520.0 1580.5 530.0 Q 1568.5 545.0 1552.5 551.0 C 1525.5 565.0 1505.5 572.0 1515.5 544.0 Q 1515.5 535.0 1521.5 529.0 Q 1532.5 516.0 1532.5 497.0 Q 1530.5 472.0 1530.5 448.0 L 1530.5 409.0 Z" fill="lightgray"></path>
      </clipPath>
      <path clip-path="url(#make-me-a-hanzi-clip-13)" d="M 1522.5 541.0 L 1549.5 528.0 L 1557.5 517.0 L 1553.5 401.0 L 1559.5 372.0 L 1571.5 353.0 L 1608.5 339.0 L 1688.5 342.0 L 1763.5 357.0 L 1796.5 351.0 " fill="none" id="make-me-a-hanzi-animation-13" stroke-dasharray="569 1138" stroke-linecap="round"></path>

      <clipPath id="make-me-a-hanzi-clip-14">
      <path d="M 1553.5 -19.0 Q 1553.5 71.0 1554.5 128.0 Q 1555.5 189.0 1558.5 204.0 L 1558.5 210.0 Q 1558.5 227.0 1548.5 236.0 Q 1528.5 254.0 1504.5 263.0 Q 1498.5 265.0 1493.5 265.0 Q 1487.5 265.0 1483.5 262.0 Q 1478.5 258.0 1478.5 252.0 Q 1478.5 248.0 1481.5 243.0 Q 1499.5 205.0 1505.5 168.0 Q 1510.5 129.0 1516.5 -22.0 C 1517.5 -52.0 1553.5 -49.0 1553.5 -19.0 Z" fill="lightgray"></path>
      </clipPath>
      <path clip-path="url(#make-me-a-hanzi-clip-14)" d="M 1492.5 252.0 L 1524.5 217.0 L 1528.5 204.0 L 1535.5 7.0 L 1533.5 -3.0 L 1521.5 -10.0 " fill="none" id="make-me-a-hanzi-animation-14" stroke-dasharray="410 820" stroke-linecap="round"></path>

      <clipPath id="make-me-a-hanzi-clip-15">
      <path d="M 1665.5 -7.0 Q 1678.5 92.0 1688.5 182.0 Q 1691.5 205.0 1695.5 220.0 Q 1698.5 233.0 1701.5 242.0 Q 1702.5 244.0 1702.5 247.0 Q 1702.5 257.0 1687.5 265.0 Q 1657.5 284.0 1636.5 288.0 Q 1632.5 289.0 1628.5 289.0 Q 1619.5 289.0 1614.5 284.0 Q 1610.5 280.0 1610.5 276.0 Q 1610.5 270.0 1615.5 264.0 Q 1631.5 239.0 1631.5 224.0 Q 1632.5 188.0 1632.5 150.0 Q 1632.5 73.0 1628.5 -11.0 C 1627.5 -41.0 1661.5 -37.0 1665.5 -7.0 Z" fill="lightgray"></path>
      </clipPath>
      <path clip-path="url(#make-me-a-hanzi-clip-15)" d="M 1623.5 274.0 L 1645.5 261.0 L 1664.5 239.0 L 1650.5 20.0 L 1645.5 6.0 L 1633.5 -4.0 " fill="none" id="make-me-a-hanzi-animation-15" stroke-dasharray="433 866" stroke-linecap="round"></path>

      <clipPath id="make-me-a-hanzi-clip-16">
      <path d="M 1357.5 161.0 L 1357.5 158.0 Q 1357.5 152.0 1362.5 142.0 Q 1415.5 60.0 1442.5 33.0 Q 1450.5 26.0 1456.5 26.0 Q 1459.5 26.0 1461.5 27.0 Q 1475.5 34.0 1475.5 62.0 Q 1473.5 80.0 1469.5 87.0 Q 1460.5 100.0 1444.5 115.0 Q 1418.5 138.0 1372.5 162.0 Q 1367.5 164.0 1363.5 164.0 Q 1359.5 164.0 1357.5 161.0 Z" fill="lightgray"></path>
      </clipPath>
      <path clip-path="url(#make-me-a-hanzi-clip-16)" d="M 1362.5 160.0 L 1445.5 73.0 L 1456.5 41.0 " fill="none" id="make-me-a-hanzi-animation-16" stroke-dasharray="282 564" stroke-linecap="round"></path>

      <clipPath id="make-me-a-hanzi-clip-17">
      <path d="M 1707.5 60.0 Q 1705.5 56.0 1705.5 54.0 Q 1705.5 49.0 1709.5 47.0 Q 1711.5 46.0 1713.5 46.0 Q 1717.5 46.0 1723.5 50.0 Q 1813.5 126.0 1855.5 154.0 Q 1868.5 162.0 1868.5 169.0 L 1868.5 171.0 Q 1860.5 188.0 1839.5 204.0 Q 1816.5 221.0 1794.5 221.0 Q 1780.5 219.0 1780.5 207.0 Q 1780.5 204.0 1781.5 200.0 Q 1782.5 195.0 1782.5 190.0 Q 1782.5 180.0 1778.5 169.0 Q 1755.5 126.0 1707.5 60.0 Z" fill="lightgray"></path>
      </clipPath>
      <path clip-path="url(#make-me-a-hanzi-clip-17)" d="M 1794.5 207.0 L 1818.5 173.0 L 1713.5 54.0 " fill="none" id="make-me-a-hanzi-animation-17" stroke-dasharray="328 656" stroke-linecap="round"></path>

      <clipPath id="make-me-a-hanzi-clip-18">
      <path d="M 1628.5 -11.0 Q 1616.5 -13.0 1606.5 -14.0 Q 1580.5 -16.0 1553.5 -19.0 L 1516.5 -22.0 L 1335.5 -39.0 Q 1322.5 -40.0 1322.5 -46.0 Q 1322.5 -50.0 1329.5 -58.0 Q 1343.5 -75.0 1361.5 -79.0 Q 1376.5 -83.0 1388.5 -83.0 Q 1394.5 -83.0 1399.5 -82.0 Q 1487.5 -67.0 1584.5 -60.0 Q 1660.5 -54.0 1740.5 -54.0 Q 1770.5 -54.0 1801.5 -55.0 Q 1883.5 -58.0 1904.5 -58.0 L 1908.5 -58.0 Q 1926.5 -58.0 1930.5 -50.0 Q 1932.5 -46.0 1932.5 -43.0 Q 1932.5 -33.0 1920.5 -24.0 Q 1890.5 0.0 1869.5 9.0 Q 1858.5 13.0 1843.5 13.0 Q 1836.5 13.0 1828.5 12.0 Q 1764.5 2.0 1665.5 -7.0 L 1628.5 -11.0 Z" fill="lightgray"></path>
      </clipPath>
      <path clip-path="url(#make-me-a-hanzi-clip-18)" d="M 1332.5 -48.0 L 1383.5 -59.0 L 1588.5 -37.0 L 1827.5 -22.0 L 1860.5 -23.0 L 1918.5 -43.0 " fill="none" id="make-me-a-hanzi-animation-18" stroke-dasharray="720 1440" stroke-linecap="round"></path>

</g>
</svg>
